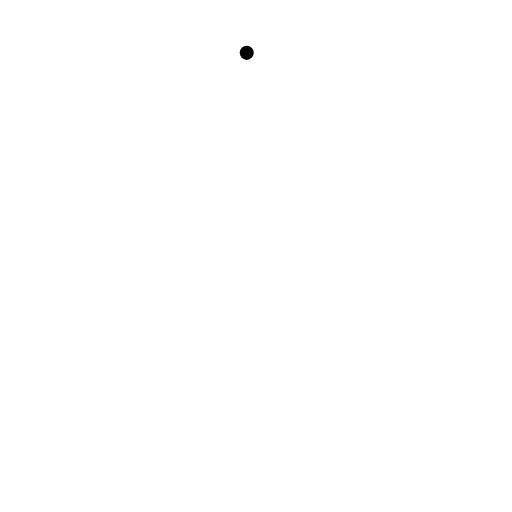
t = 0.00 s
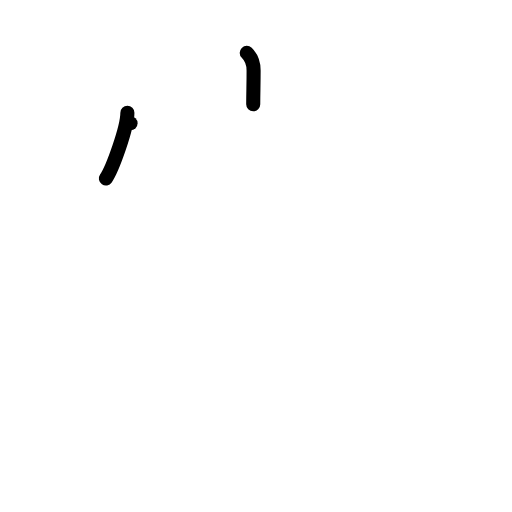
t = 2.00 s
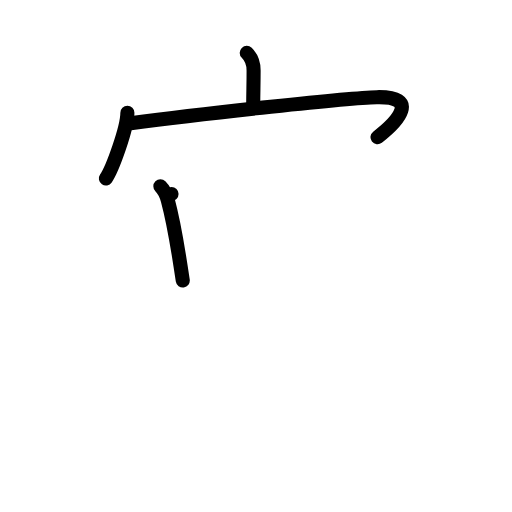
t = 4.00 s
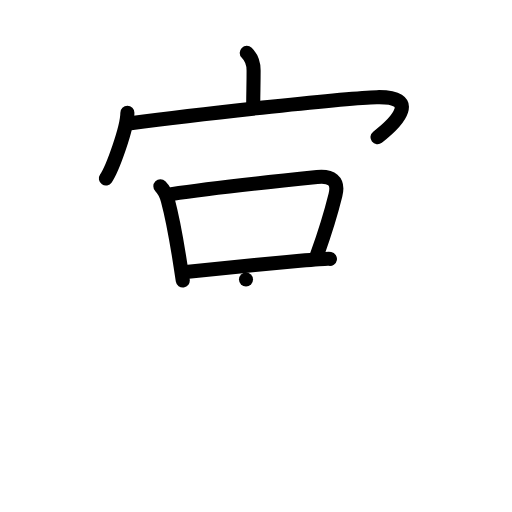
t = 6.00 s
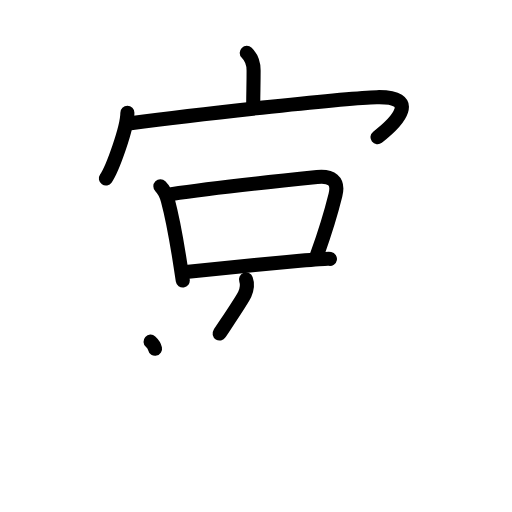
t = 7.17 s
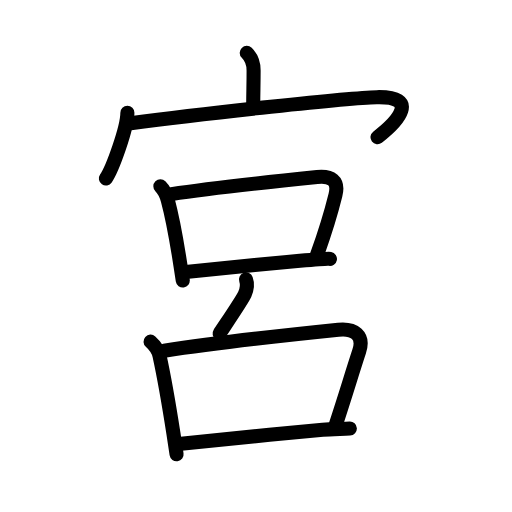
t = 10.00 s

The animated SVG that drew these frames (rendered in a browser with its animation timeline set to each time). Animation: 32 SMIL elements (animate=32); one cycle of 10.00 s.

<?xml version="1.0" encoding="UTF-8"?>
<!--
AniKanjiVG is licensed by CC-BY-SA Paul C. Sommerhoff (https://bitbucket.org/sommerhoff/anikanjivg).
AniKanjiVG uses KanjiVG which is licensed by CC-BY-SA Ulrich Apel (http://kanjivg.tagaini.net).
See also http://creativecommons.org/licenses/by-sa/3.0/
-->
<svg xmlns:kvg='http://kanjivg.tagaini.net' xmlns='http://www.w3.org/2000/svg' width='109' height='109' viewBox='0 0 109 109' style='fill:none;stroke:#000000;stroke-width:3;stroke-linecap:round;stroke-linejoin:round;' id="kvg:kanji_05bae"><g id="kvg:05bae" kvg:element="宮"><g id="kvg:05bae-g1" kvg:element="宀" kvg:position="top" kvg:radical="general"><path id="kvg:05bae-s1" kvg:type="㇑a" d="M52.53,11.25c1.05,1.04,1.46,2.38,1.46,3.75c0,3.16-0.07,4.3-0.08,7.18"><animate attributeName="d" begin="0.0s" dur="0.5s" from="M52.53,11.25C52.53,11.25,52.53,11.25,52.53,11.25" to="M52.53,11.25c1.05,1.04,1.46,2.38,1.46,3.75" />
<animate attributeName="d" begin="0.5s" dur="0.5s" from="M52.53,11.25c1.05,1.04,1.46,2.38,1.46,3.75c0,0,0,0,0,0,0" to="M52.53,11.25c1.05,1.04,1.46,2.38,1.46,3.75c0,3.16-0.07,4.3-0.08,7.18" />
</path>
<g id="kvg:05bae-g2" kvg:element="冖"><path id="kvg:05bae-s2" kvg:type="㇔" d="M27.12,24c0,3.17-3.15,11.89-4.58,14"><animate attributeName="d" begin="1.0s" dur="1.0s" from="M27.12,24C27.12,24,27.12,24,27.12,24" to="M27.12,24c0,3.17-3.15,11.89-4.58,14" />
<animate attributeName="d" begin="0s" dur="1.0s" from="M-100,-100" to="M-100,-100" />
</path>
<path id="kvg:05bae-s3" kvg:type="㇖b" d="M27.79,26.24c15.71-2.12,46.42-5.42,52.43-5.55c9.16-0.2,4.66,5.05,0.15,8.53"><animate attributeName="d" begin="2.0s" dur="0.5s" from="M27.79,26.24C27.79,26.24,27.79,26.24,27.79,26.24" to="M27.79,26.24c15.71-2.12,46.42-5.42,52.43-5.55" />
<animate attributeName="d" begin="2.5s" dur="0.5s" from="M27.79,26.24c15.71-2.12,46.42-5.42,52.43-5.55c0,0,0,0,0,0,0" to="M27.79,26.24c15.71-2.12,46.42-5.42,52.43-5.55c9.16-0.2,4.66,5.05,0.15,8.53" />
<animate attributeName="d" begin="0s" dur="2.0s" from="M-100,-100" to="M-100,-100" />
</path>
</g>
</g>
<g id="kvg:05bae-g3" kvg:element="呂" kvg:position="bottom"><g id="kvg:05bae-g4" kvg:element="口" kvg:position="top"><path id="kvg:05bae-s4" kvg:type="㇑" d="M34.14,39.64c0.79,0.8,1.34,2.06,1.58,2.95c0.9,3.35,1.7,7.67,2.38,11.87c0.11,0.68,0.66,4.22,0.81,5.26"><animate attributeName="d" begin="3.0s" dur="0.3333333333333333s" from="M34.14,39.64C34.14,39.64,34.14,39.64,34.14,39.64" to="M34.14,39.64c0.79,0.8,1.34,2.06,1.58,2.95" />
<animate attributeName="d" begin="3.3333333333333335s" dur="0.3333333333333333s" from="M34.14,39.64c0.79,0.8,1.34,2.06,1.58,2.95c0,0,0,0,0,0,0" to="M34.14,39.64c0.79,0.8,1.34,2.06,1.58,2.95c0.9,3.35,1.7,7.67,2.38,11.87" />
<animate attributeName="d" begin="3.6666666666666665s" dur="0.3333333333333333s" from="M34.14,39.64c0.79,0.8,1.34,2.06,1.58,2.95c0.9,3.35,1.7,7.67,2.38,11.87c0,0,0,0,0,0,0" to="M34.14,39.64c0.79,0.8,1.34,2.06,1.58,2.95c0.9,3.35,1.7,7.67,2.38,11.87c0.11,0.68,0.66,4.22,0.81,5.26" />
<animate attributeName="d" begin="0s" dur="3.0s" from="M-100,-100" to="M-100,-100" />
</path>
<path id="kvg:05bae-s5" kvg:type="㇕b" d="M36.52,41.32c8.52-1.31,24.56-2.98,30.99-3.64c2.96-0.3,4.69,0.73,3.9,3.86c-0.94,3.79-1.91,7.16-3.94,12.78"><animate attributeName="d" begin="4.0s" dur="0.3333333333333333s" from="M36.52,41.32C36.52,41.32,36.52,41.32,36.52,41.32" to="M36.52,41.32c8.52-1.31,24.56-2.98,30.99-3.64" />
<animate attributeName="d" begin="4.333333333333333s" dur="0.3333333333333333s" from="M36.52,41.32c8.52-1.31,24.56-2.98,30.99-3.64c0,0,0,0,0,0,0" to="M36.52,41.32c8.52-1.31,24.56-2.98,30.99-3.64c2.96-0.3,4.69,0.73,3.9,3.86" />
<animate attributeName="d" begin="4.666666666666667s" dur="0.3333333333333333s" from="M36.52,41.32c8.52-1.31,24.56-2.98,30.99-3.64c2.96-0.3,4.69,0.73,3.9,3.86c0,0,0,0,0,0,0" to="M36.52,41.32c8.52-1.31,24.56-2.98,30.99-3.64c2.96-0.3,4.69,0.73,3.9,3.86c-0.94,3.79-1.91,7.16-3.94,12.78" />
<animate attributeName="d" begin="0s" dur="4.0s" from="M-100,-100" to="M-100,-100" />
</path>
<path id="kvg:05bae-s6" kvg:type="㇐b" d="M39.03,57.95c3.45-0.33,16.73-1.7,24.83-2.42c3.48-0.31,6.01-0.49,6.38-0.42"><animate attributeName="d" begin="5.0s" dur="0.5s" from="M39.03,57.95C39.03,57.95,39.03,57.95,39.03,57.95" to="M39.03,57.95c3.45-0.33,16.73-1.7,24.83-2.42" />
<animate attributeName="d" begin="5.5s" dur="0.5s" from="M39.03,57.95c3.45-0.33,16.73-1.7,24.83-2.42c0,0,0,0,0,0,0" to="M39.03,57.95c3.45-0.33,16.73-1.7,24.83-2.42c3.48-0.31,6.01-0.49,6.38-0.42" />
<animate attributeName="d" begin="0s" dur="5.0s" from="M-100,-100" to="M-100,-100" />
</path>
</g>
<g id="kvg:05bae-g5" kvg:position="bottom"><g id="kvg:05bae-g6" kvg:element="丿"><path id="kvg:05bae-s7" kvg:type="㇒" d="M52.37,59.5c0.38,1.04,0.25,1.96-0.26,3.14c-0.52,1.19-4.34,6.79-5.36,8.36"><animate attributeName="d" begin="6.0s" dur="0.5s" from="M52.37,59.5C52.37,59.5,52.37,59.5,52.37,59.5" to="M52.37,59.5c0.38,1.04,0.25,1.96-0.26,3.14" />
<animate attributeName="d" begin="6.5s" dur="0.5s" from="M52.37,59.5c0.38,1.04,0.25,1.96-0.26,3.14c0,0,0,0,0,0,0" to="M52.37,59.5c0.38,1.04,0.25,1.96-0.26,3.14c-0.52,1.19-4.34,6.79-5.36,8.36" />
<animate attributeName="d" begin="0s" dur="6.0s" from="M-100,-100" to="M-100,-100" />
</path>
</g>
<g id="kvg:05bae-g7" kvg:element="口"><path id="kvg:05bae-s8" kvg:type="㇑" d="M32.05,72.73c0.97,0.88,1.62,1.69,1.91,3.01c1.03,4.73,2.06,10.75,2.96,16.53c0.06,0.41,0.52,3.39,0.67,4.44"><animate attributeName="d" begin="7.0s" dur="0.3333333333333333s" from="M32.05,72.73C32.05,72.73,32.05,72.73,32.05,72.73" to="M32.05,72.73c0.97,0.88,1.62,1.69,1.91,3.01" />
<animate attributeName="d" begin="7.333333333333333s" dur="0.3333333333333333s" from="M32.05,72.73c0.97,0.88,1.62,1.69,1.91,3.01c0,0,0,0,0,0,0" to="M32.05,72.73c0.97,0.88,1.62,1.69,1.91,3.01c1.03,4.73,2.06,10.75,2.96,16.53" />
<animate attributeName="d" begin="7.666666666666667s" dur="0.3333333333333333s" from="M32.05,72.73c0.97,0.88,1.62,1.69,1.91,3.01c1.03,4.73,2.06,10.75,2.96,16.53c0,0,0,0,0,0,0" to="M32.05,72.73c0.97,0.88,1.62,1.69,1.91,3.01c1.03,4.73,2.06,10.75,2.96,16.53c0.06,0.41,0.52,3.39,0.67,4.44" />
<animate attributeName="d" begin="0s" dur="7.0s" from="M-100,-100" to="M-100,-100" />
</path>
<path id="kvg:05bae-s9" kvg:type="㇕b" d="M34.95,74.66c10.49-1.62,29.57-3.7,37.08-4.47c3.4-0.35,5.56,1.17,4.44,4.6c-1.83,5.58-2.58,8.33-5.12,16.04"><animate attributeName="d" begin="8.0s" dur="0.3333333333333333s" from="M34.95,74.66C34.95,74.66,34.95,74.66,34.95,74.66" to="M34.95,74.66c10.49-1.62,29.57-3.7,37.08-4.47" />
<animate attributeName="d" begin="8.333333333333334s" dur="0.3333333333333333s" from="M34.95,74.66c10.49-1.62,29.57-3.7,37.08-4.47c0,0,0,0,0,0,0" to="M34.95,74.66c10.49-1.62,29.57-3.7,37.08-4.47c3.4-0.35,5.56,1.17,4.44,4.6" />
<animate attributeName="d" begin="8.666666666666666s" dur="0.3333333333333333s" from="M34.95,74.66c10.49-1.62,29.57-3.7,37.08-4.47c3.4-0.35,5.56,1.17,4.44,4.6c0,0,0,0,0,0,0" to="M34.95,74.66c10.49-1.62,29.57-3.7,37.08-4.47c3.4-0.35,5.56,1.17,4.44,4.6c-1.83,5.58-2.58,8.33-5.12,16.04" />
<animate attributeName="d" begin="0s" dur="8.0s" from="M-100,-100" to="M-100,-100" />
</path>
<path id="kvg:05bae-s10" kvg:type="㇐b" d="M38.55,94.45c5.64-0.55,20.24-2.07,30.15-2.97c1.65-0.15,3.83-0.16,5.78-0.25"><animate attributeName="d" begin="9.0s" dur="0.5s" from="M38.55,94.45C38.55,94.45,38.55,94.45,38.55,94.45" to="M38.55,94.45c5.64-0.55,20.24-2.07,30.15-2.97" />
<animate attributeName="d" begin="9.5s" dur="0.5s" from="M38.55,94.45c5.64-0.55,20.24-2.07,30.15-2.97c0,0,0,0,0,0,0" to="M38.55,94.45c5.64-0.55,20.24-2.07,30.15-2.97c1.65-0.15,3.83-0.16,5.78-0.25" />
<animate attributeName="d" begin="0s" dur="9.0s" from="M-100,-100" to="M-100,-100" />
</path>
</g>
</g>
</g>
</g>
</svg>
